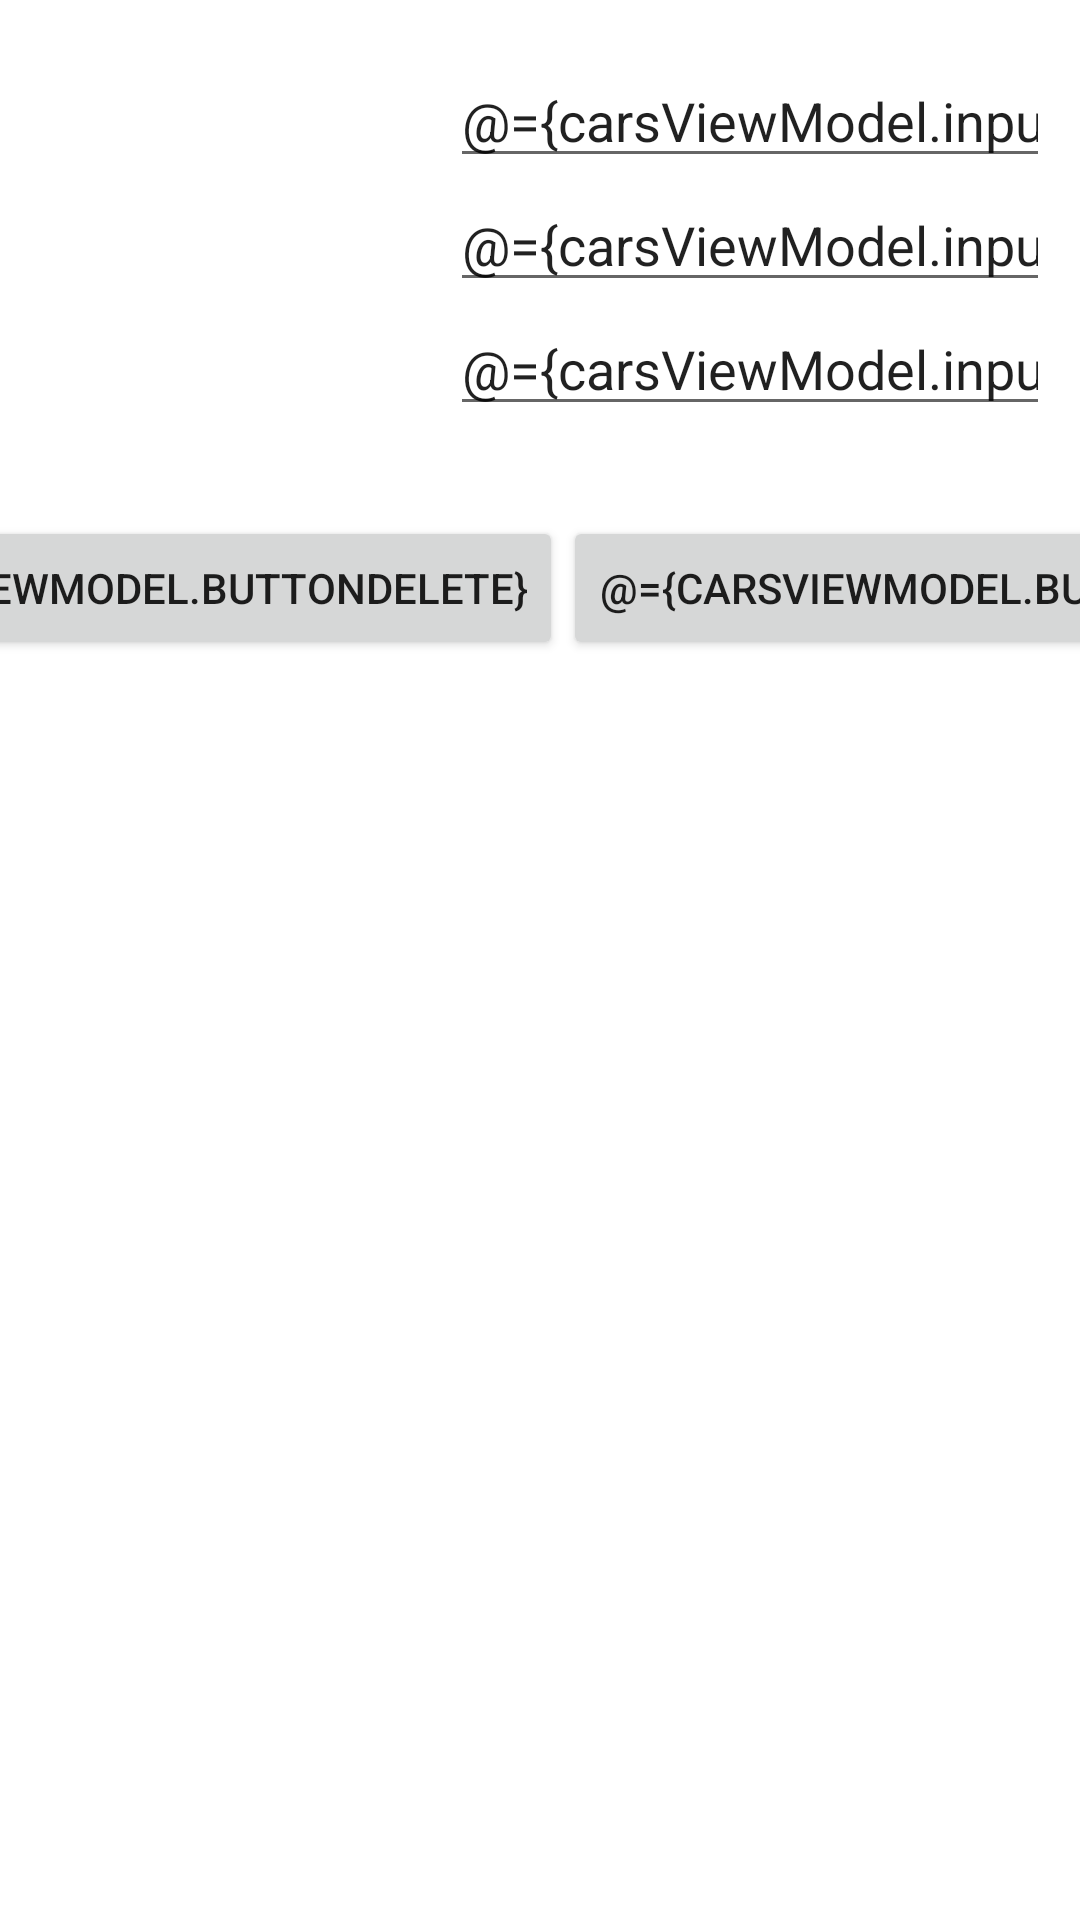

This screen was rendered from an Android layout file. Write that file and the resources it references.
<!-- AndroidManifest.xml: application theme Theme.UsingDataBindingRoomMVVM -->
<!-- res/layout/activity_main.xml -->
<?xml version="1.0" encoding="utf-8"?>
<layout
    xmlns:android="http://schemas.android.com/apk/res/android"
    xmlns:app="http://schemas.android.com/apk/res-auto"
    xmlns:tools="http://schemas.android.com/tools">
    
    <data>
        <variable
            name="carsViewModel"
            type="com.heydari.usingdatabindingroommvvm.viewModel.CarViewModel" />
    </data>

    <androidx.constraintlayout.widget.ConstraintLayout
        android:layout_width="match_parent"
        android:layout_height="match_parent"
        tools:context=".view.MainActivity">

        <ImageView
            android:id="@+id/imageViewAdd"
            android:layout_width="130dp"
            android:layout_height="140dp"
            android:layout_marginStart="12dp"
            android:layout_marginTop="16dp"
            android:onClick="@{()->carsViewModel.choseImage()}"
            app:layout_constraintStart_toStartOf="parent"
            app:layout_constraintTop_toTopOf="parent"
            app:srcCompat="@drawable/ice_image" />

        <EditText
            android:id="@+id/editTextName"
            android:layout_width="0dp"
            android:layout_height="wrap_content"
            android:layout_marginStart="8dp"
            android:layout_marginTop="18dp"
            android:layout_marginEnd="10dp"
            android:ems="10"
            android:hint="Name"
            android:inputType="textPersonName"
            android:text="@={carsViewModel.inputName}"
            app:layout_constraintEnd_toEndOf="parent"
            app:layout_constraintStart_toEndOf="@+id/imageViewAdd"
            app:layout_constraintTop_toTopOf="parent" />

        <EditText
            android:id="@+id/editTextPrice"
            android:layout_width="0dp"
            android:layout_height="wrap_content"
            android:layout_marginStart="8dp"
            android:layout_marginEnd="10dp"
            android:ems="10"
            android:hint="Price"
            android:inputType="textPersonName"
            android:text="@={carsViewModel.inputPrice}"
            app:layout_constraintEnd_toEndOf="parent"
            app:layout_constraintStart_toEndOf="@+id/imageViewAdd"
            app:layout_constraintTop_toBottomOf="@+id/editTextName" />

        <EditText
            android:id="@+id/editTextEngine"
            android:layout_width="0dp"
            android:layout_height="wrap_content"
            android:layout_marginStart="8dp"
            android:layout_marginEnd="10dp"
            android:ems="10"
            android:hint="Engine"
            android:inputType="textPersonName"
            android:text="@={carsViewModel.inputEngine}"
            app:layout_constraintEnd_toEndOf="parent"
            app:layout_constraintStart_toEndOf="@+id/imageViewAdd"
            app:layout_constraintTop_toBottomOf="@+id/editTextPrice" />

        <Button
            android:id="@+id/buttonSave"
            android:layout_width="wrap_content"
            android:layout_height="wrap_content"
            android:layout_marginTop="16dp"
            android:text="@={carsViewModel.buttonSave}"
            android:onClick="@{()->carsViewModel.saveOrUpdate()}"
            app:layout_constraintEnd_toEndOf="parent"
            app:layout_constraintHorizontal_bias="0.5"
            app:layout_constraintStart_toEndOf="@+id/buttonDelete"
            app:layout_constraintTop_toBottomOf="@+id/imageViewAdd" />

        <Button
            android:id="@+id/buttonDelete"
            android:layout_width="wrap_content"
            android:layout_height="wrap_content"
            android:layout_marginTop="16dp"
            android:text="@={carsViewModel.buttonDelete}"
            android:onClick="@{()->carsViewModel.deleteOrAllDelete()}"
            app:layout_constraintEnd_toStartOf="@+id/buttonSave"
            app:layout_constraintHorizontal_bias="0.5"
            app:layout_constraintStart_toStartOf="parent"
            app:layout_constraintTop_toBottomOf="@+id/imageViewAdd" />

        <androidx.recyclerview.widget.RecyclerView
            android:id="@+id/recyclerViewCars"
            android:layout_width="0dp"
            android:layout_height="0dp"
            android:layout_marginTop="16dp"
            app:layout_constraintBottom_toBottomOf="parent"
            app:layout_constraintEnd_toEndOf="parent"
            app:layout_constraintStart_toStartOf="parent"
            app:layout_constraintTop_toBottomOf="@+id/buttonSave" />
    </androidx.constraintlayout.widget.ConstraintLayout>
</layout>
<!-- resources referenced by this layout -->
<resources>
  <style name="Theme.UsingDataBindingRoomMVVM" parent="Theme.MaterialComponents.DayNight.DarkActionBar">
          
          <item name="colorPrimary">@color/purple_500</item>
          <item name="colorPrimaryVariant">@color/purple_700</item>
          <item name="colorOnPrimary">@color/white</item>
          
          <item name="colorSecondary">@color/teal_200</item>
          <item name="colorSecondaryVariant">@color/teal_700</item>
          <item name="colorOnSecondary">@color/black</item>
          
          <item name="android:statusBarColor" tools:targetApi="l">?attr/colorPrimaryVariant</item>
          
      </style>
  <!-- not gathered from this repository: default colours our renderer supplied (Android Studio template values) -->
  <color name="purple_500">#FF6200EE</color>
  <color name="purple_700">#FF3700B3</color>
  <color name="teal_200">#FF03DAC5</color>
  <color name="teal_700">#FF018786</color>
  <color name="black">#FF000000</color>
  <color name="white">#FFFFFFFF</color>
</resources>
